Run: headless pygame with SDL's dummy video driver; simulated clock (each Clock.tick advances the game by its frame time, no real sleeping); random seed 0; keys injected as events and as key.get_pressed() state; no mouse input.
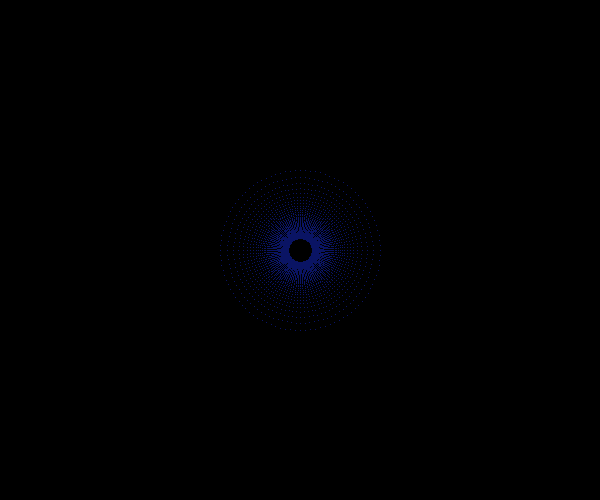
Frame 1 of 4 · flips 1–60 · no input
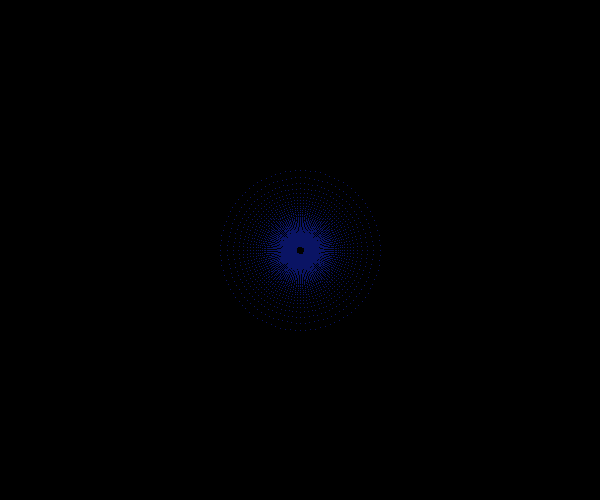
Frame 2 of 4 · flips 61–180 · tapped SPACE, RETURN · held RIGHT (→), D
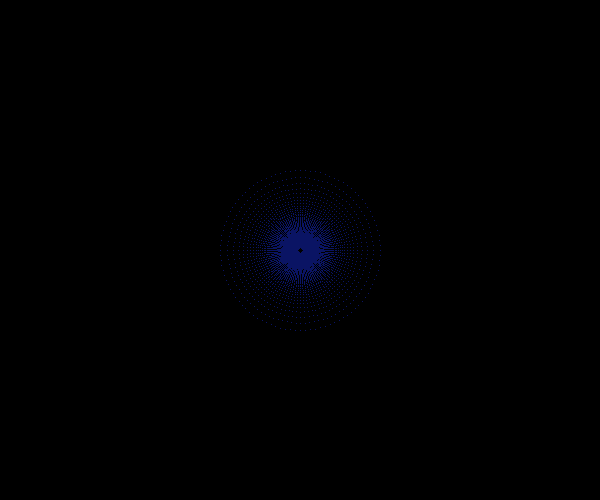
Frame 3 of 4 · flips 181–300 · held DOWN (↓), S
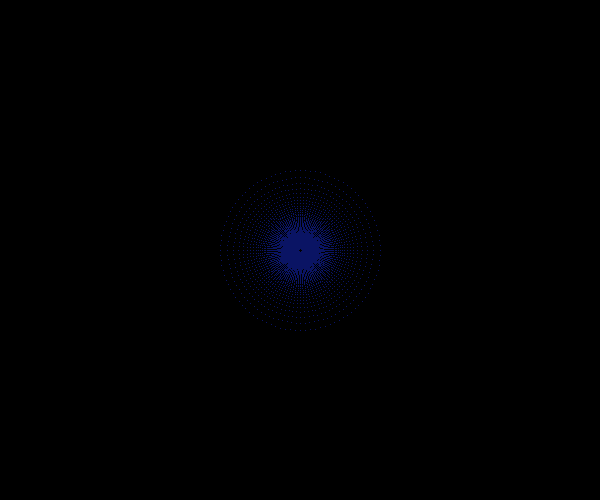
Frame 4 of 4 · flips 301–420 · held LEFT (←), A, UP (↑), W

The pygame program that drew these frames:

# 3D to 2d Projection

import pygame
import math
import time

(width, height) = (600, 500)
screen = pygame.display.set_mode((width, height))
pygame.display.flip()


running = True

K = 8   # view plane distance
cz = 10 # z location of circle initially.

def translate_coords_to_center(x , y):
    return (width/2 - x, height/2 - y)

def pixel(x,y,color=(10,20,100)):
    s = pygame.Surface((1,1))
    s.fill(color)
    r,r.x,r.y = s.get_rect(),x,y
    screen.blit(s,r)

def circle(cx, cy, cz, radius):
    N = 100
    PI = 3.14
    angle = 360 / N


    # plot the circle around translated (x,y)
    for i in range(N):
        x2 = cx + radius * math.cos(PI* angle * i / 180)
        y2 = cy + radius * math.sin(PI* angle * i / 180)

        # Do a 2d projection
        x2 = K* x2 / cz
        y2 = K* y2 / cz
        sx, sy = translate_coords_to_center(x2, y2)

        pixel(sx, sy)

x = 0
y = 0
while running:
    circle(x,y, cz, 100)
    cz += 1
    time.sleep(0.5)
    pygame.display.flip()
    for event in pygame.event.get():
        if event.type == pygame.QUIT:
            running = False
